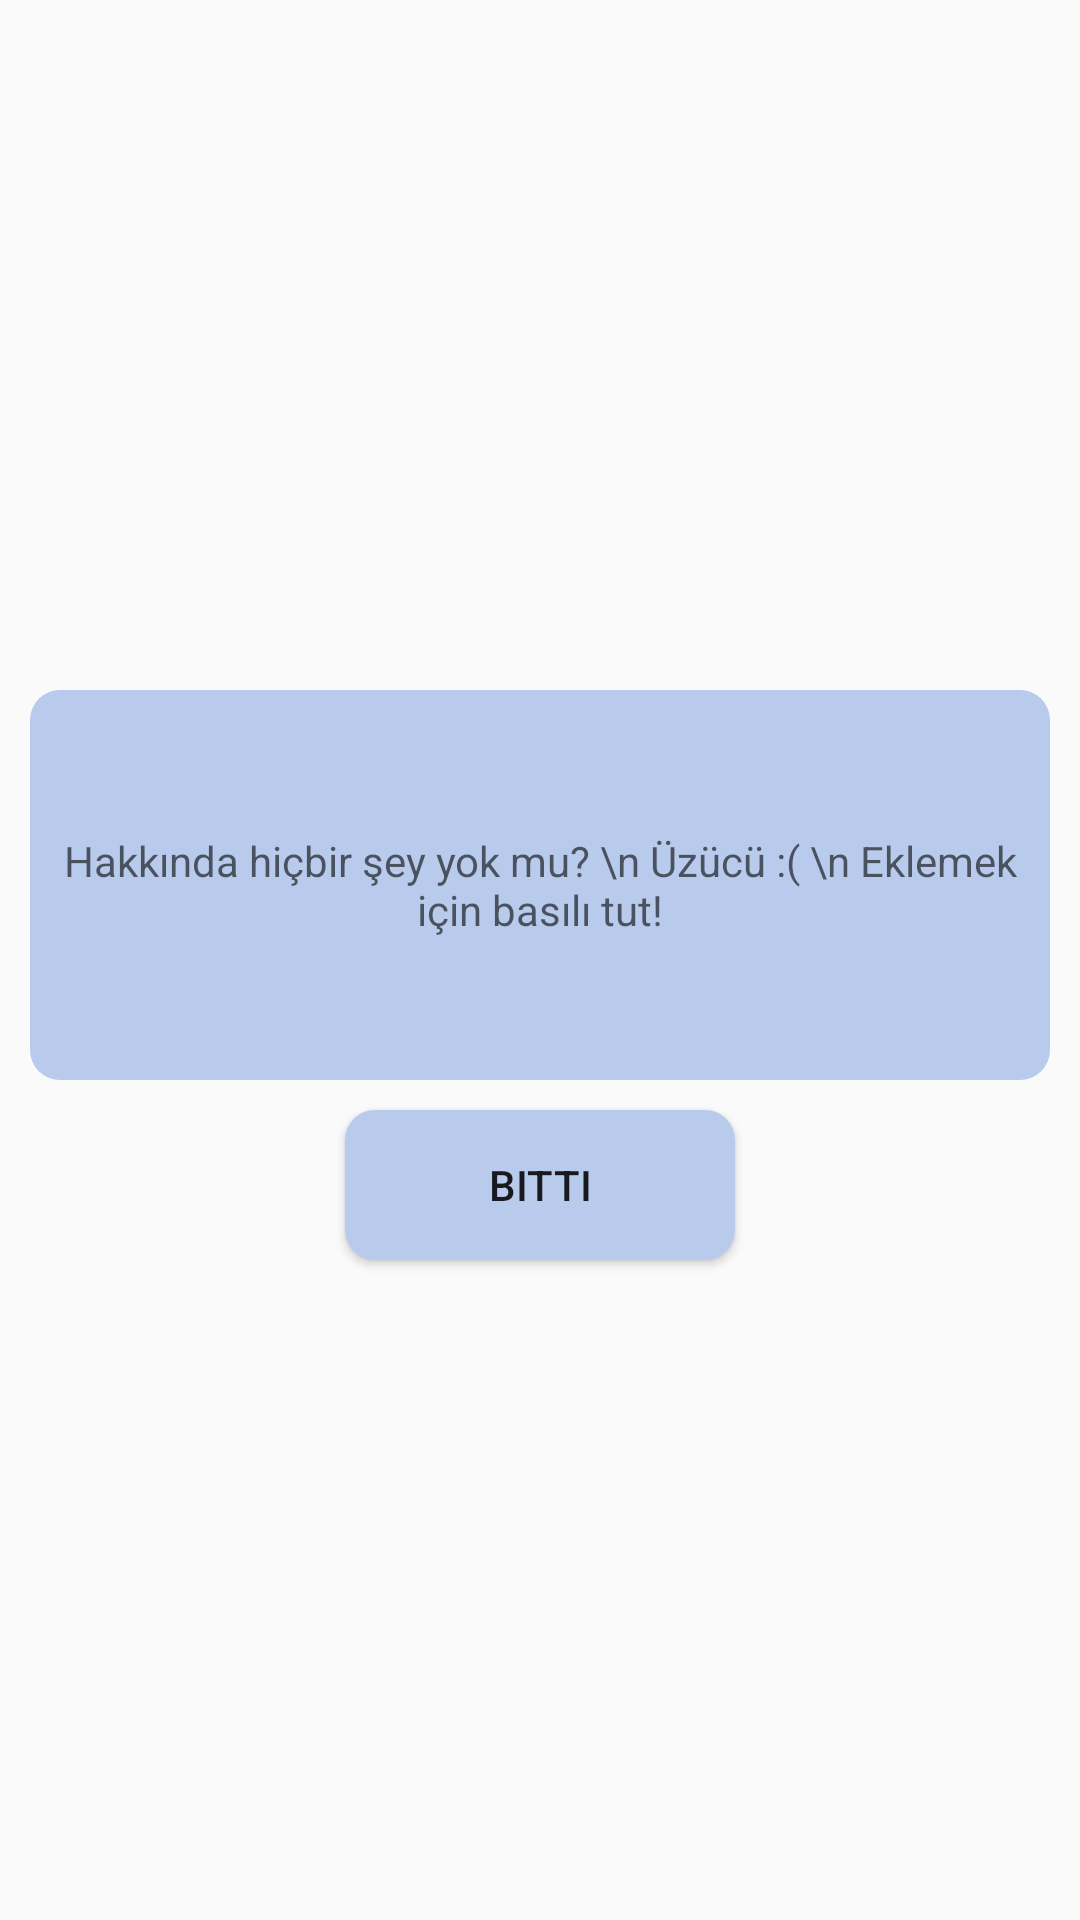

This screen was rendered from an Android layout file. Write that file and the resources it references.
<!-- AndroidManifest.xml: application theme Theme.Million -->
<!-- res/layout/activity_pop_up.xml -->
<?xml version="1.0" encoding="utf-8"?>
<LinearLayout
    xmlns:android="http://schemas.android.com/apk/res/android"
    android:layout_width="match_parent"
    android:layout_height="wrap_content"
    android:layout_gravity="center"
    android:gravity="center"
    android:orientation="vertical"
    android:id="@+id/popupBG"
    >


    <EditText
        android:id="@+id/userAboutMeEditText3"
        android:layout_width="match_parent"
        android:layout_height="130dp"
        android:text=""
        android:hint="Hakkında hiçbir şey yok mu? \n Üzücü :( \n Eklemek için basılı tut!"

        android:textSize="14sp"
        android:background="@drawable/text_corners_blue"
        android:layout_gravity="center"
        android:textColor="@color/black"

        android:layout_marginStart="10dp"
        android:layout_marginTop="10dp"
        android:layout_marginEnd="10dp"

        android:gravity="center"
        android:inputType="textMultiLine"
        android:paddingStart="10dp"

        android:paddingTop="5dp"
        android:paddingEnd="10dp"
        android:paddingBottom="5dp" />

    <Button
        android:layout_width="130dp"
        android:layout_height="50dp"
        android:text="Bitti"

        android:background="@drawable/text_corners_blue"
        android:layout_marginTop="10dp"


        ></Button>

</LinearLayout>
<!-- resources referenced by this layout -->
<resources>
  <color name="black">#FF000000</color>
  <!-- drawable text_corners_blue (drawable) -->
  <?xml version="1.0" encoding="utf-8"?>
  <shape xmlns:android="http://schemas.android.com/apk/res/android">
      <corners android:radius="10dp" />
      <solid android:color="@color/customColor" />
  </shape>
  <style name="Theme.Million" parent="Theme.AppCompat.Light.NoActionBar">
          
          <item name="colorPrimary">@color/customColor</item>
          <item name="colorPrimaryVariant">@color/purple_700</item>
          <item name="colorOnPrimary">@color/white</item>
          
          <item name="colorSecondary">@color/teal_200</item>
          <item name="colorSecondaryVariant">@color/teal_700</item>
          <item name="colorOnSecondary">@color/white</item>
          
          <item name="android:statusBarColor" tools:targetApi="l">@color/customColor</item>
          
  
  
      </style>
  <color name="customColor">#B9CBED</color>
  <color name="purple_700">#FF3700B3</color>
  <color name="white">#FFFFFFFF</color>
  <color name="teal_200">#FF03DAC5</color>
  <color name="teal_700">#FF018786</color>
</resources>
